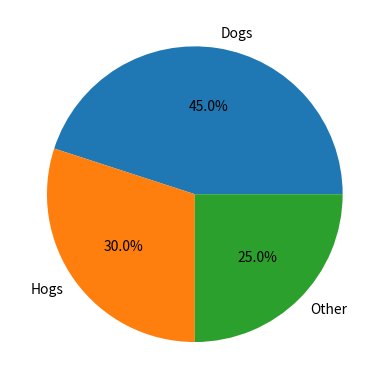

This figure's Python source:
import matplotlib.pyplot as plt
import pandas as pd

labels = 'Frogs', 'Hogs', 'Dogs', 'Logs'
sizes = [15, 30, 45, 10]

df = pd.DataFrame({'done_reason':labels, 'cnt': sizes})
# All categories which have less than 20% of all counts are overwritten with done_reason = 'Other'.
# Then the 2nd line groups all 'Other' categories together to one row.
df.loc[df.cnt<0.2*sum(df['cnt']),['done_reason']] = "Other"
df_grouped = df.groupby('done_reason').sum().sort_values('cnt', ascending=False)
fig, ax = plt.subplots()
ax.pie(df_grouped.cnt.values,
       labels=df_grouped.index,
       autopct='%1.1f%%')
plt.show()
